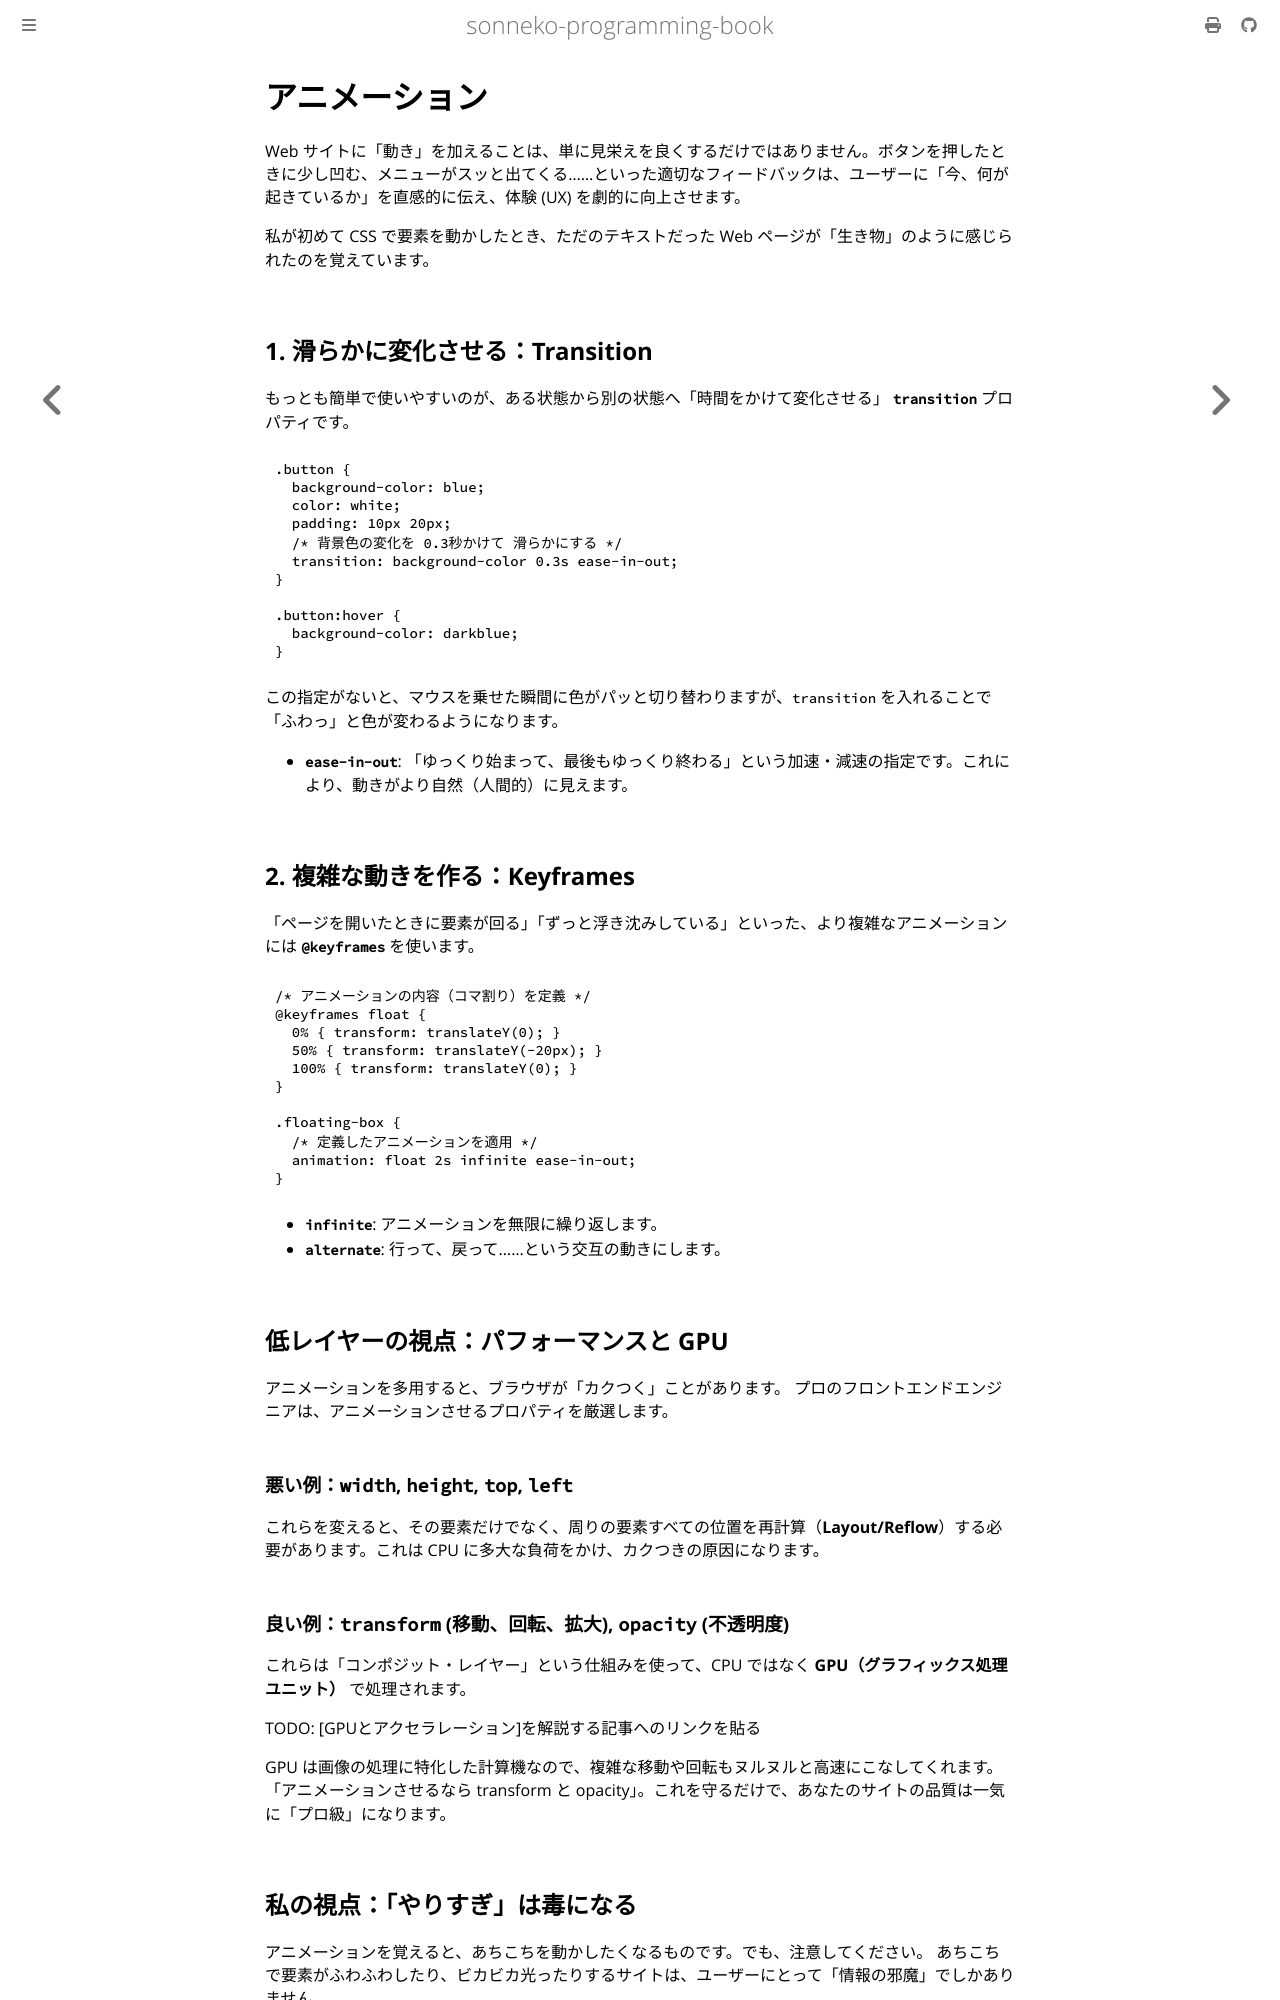

repository: sonneko/programming-book · page: html/2-basic-web/008.html · generator: mdbook

# アニメーション

Web サイトに「動き」を加えることは、単に見栄えを良くするだけではありません。ボタンを押したときに少し凹む、メニューがスッと出てくる……といった適切なフィードバックは、ユーザーに「今、何が起きているか」を直感的に伝え、体験 (UX) を劇的に向上させます。

私が初めて CSS で要素を動かしたとき、ただのテキストだった Web ページが「生き物」のように感じられたのを覚えています。

## 1. 滑らかに変化させる：Transition

もっとも簡単で使いやすいのが、ある状態から別の状態へ「時間をかけて変化させる」 **`transition`** プロパティです。

```css
.button {
  background-color: blue;
  color: white;
  padding: 10px 20px;
  /* 背景色の変化を 0.3秒かけて 滑らかにする */
  transition: background-color 0.3s ease-in-out;
}

.button:hover {
  background-color: darkblue;
}
```

この指定がないと、マウスを乗せた瞬間に色がパッと切り替わりますが、`transition` を入れることで「ふわっ」と色が変わるようになります。

- **`ease-in-out`**: 「ゆっくり始まって、最後もゆっくり終わる」という加速・減速の指定です。これにより、動きがより自然（人間的）に見えます。

## 2. 複雑な動きを作る：Keyframes

「ページを開いたときに要素が回る」「ずっと浮き沈みしている」といった、より複雑なアニメーションには **`@keyframes`** を使います。

```css
/* アニメーションの内容（コマ割り）を定義 */
@keyframes float {
  0% { transform: translateY(0); }
  50% { transform: translateY(-20px); }
  100% { transform: translateY(0); }
}

.floating-box {
  /* 定義したアニメーションを適用 */
  animation: float 2s infinite ease-in-out;
}
```

- **`infinite`**: アニメーションを無限に繰り返します。
- **`alternate`**: 行って、戻って……という交互の動きにします。

## 低レイヤーの視点：パフォーマンスと GPU

アニメーションを多用すると、ブラウザが「カクつく」ことがあります。
プロのフロントエンドエンジニアは、アニメーションさせるプロパティを厳選します。

### 悪い例：`width`, `height`, `top`, `left`
これらを変えると、その要素だけでなく、周りの要素すべての位置を再計算（**Layout/Reflow**）する必要があります。これは CPU に多大な負荷をかけ、カクつきの原因になります。

### 良い例：`transform` (移動、回転、拡大), `opacity` (不透明度)
これらは「コンポジット・レイヤー」という仕組みを使って、CPU ではなく **GPU（グラフィックス処理ユニット）** で処理されます。

TODO: [GPUとアクセラレーション]を解説する記事へのリンクを貼る

GPU は画像の処理に特化した計算機なので、複雑な移動や回転もヌルヌルと高速にこなしてくれます。
「アニメーションさせるなら transform と opacity」。これを守るだけで、あなたのサイトの品質は一気に「プロ級」になります。
